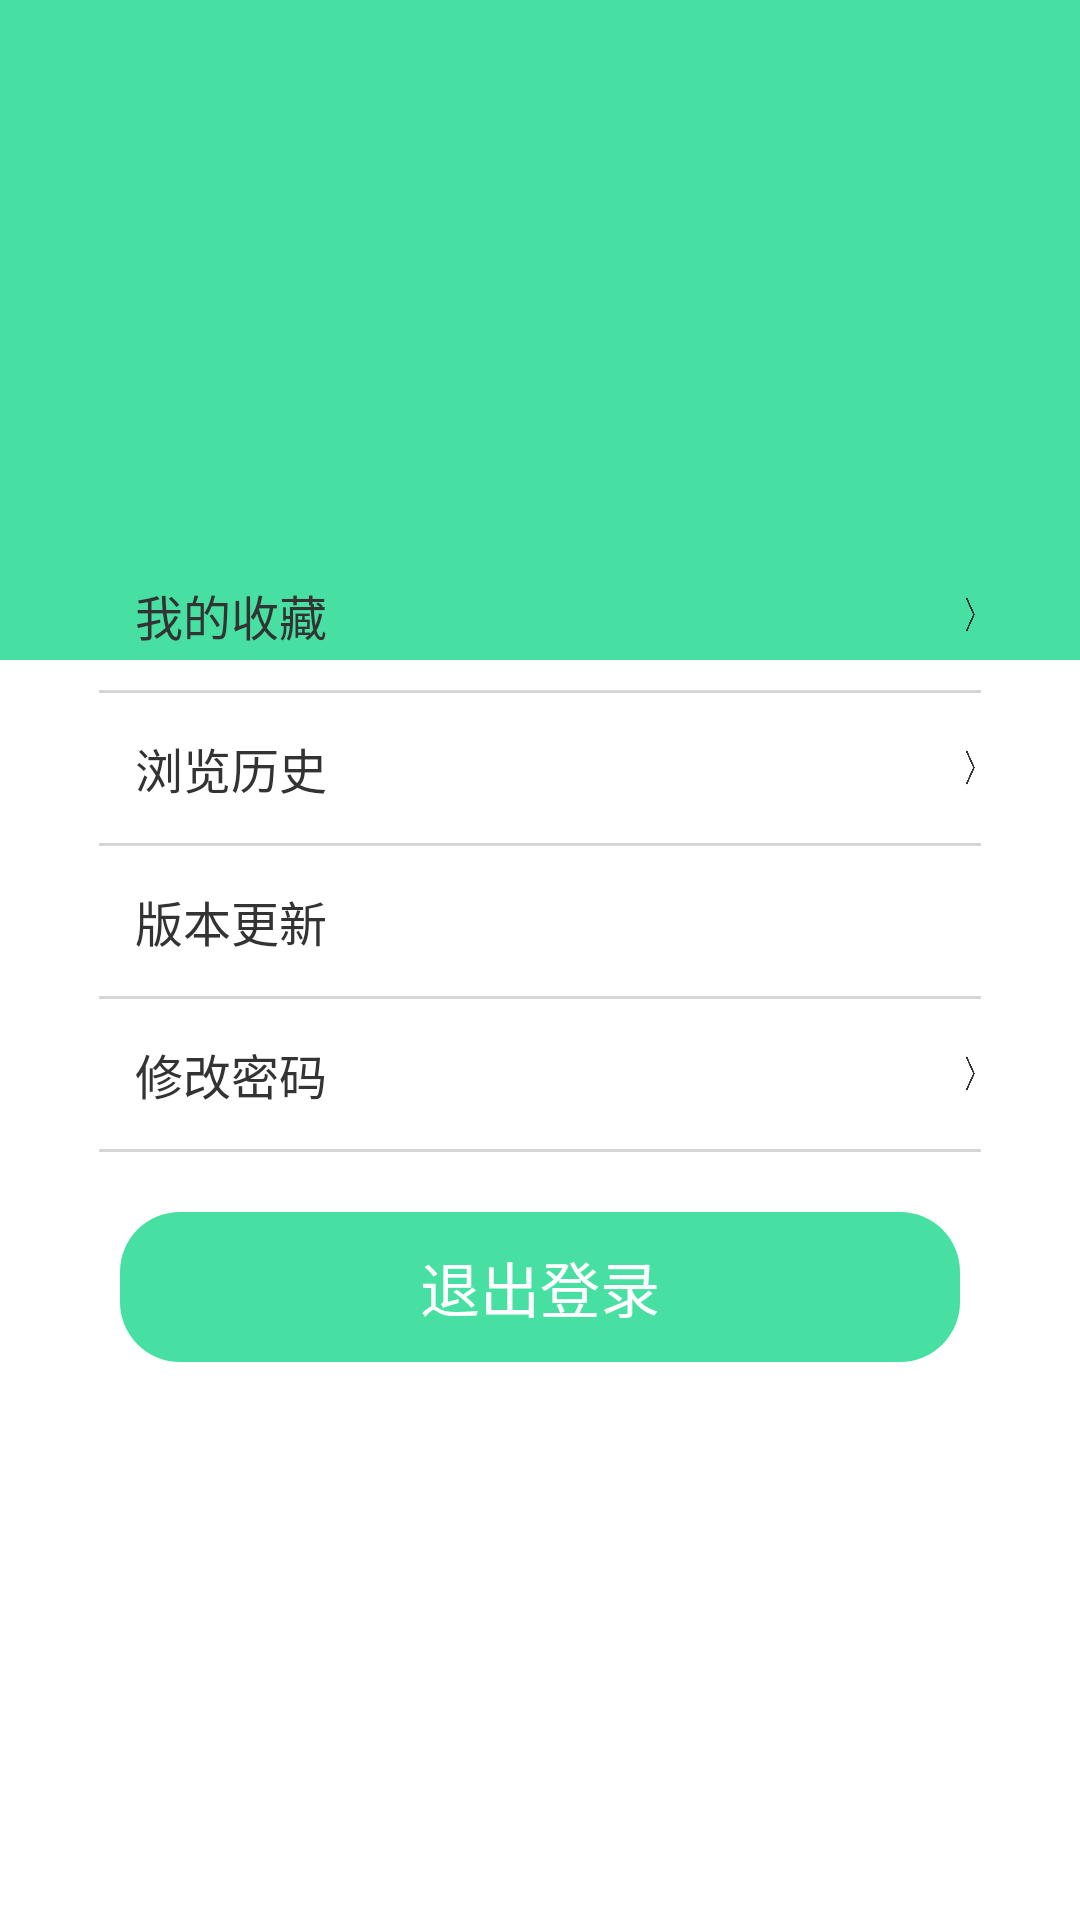

Android layout source for this screen:
<!-- AndroidManifest.xml: application theme AppTheme -->
<!-- res/layout/activity_mine.xml -->
<?xml version="1.0" encoding="utf-8"?>
<RelativeLayout xmlns:android="http://schemas.android.com/apk/res/android"
    android:layout_width="match_parent"
    android:layout_height="wrap_content"
    android:background="@color/bg">

    <View
        android:layout_width="match_parent"
        android:layout_height="220dp"
        android:background="@color/colorPrimary" />

    <LinearLayout
        android:layout_width="match_parent"
        android:layout_height="wrap_content"
        android:layout_marginLeft="31dp"
        android:layout_marginTop="28dp"
        android:gravity="center_vertical">

        <ImageView
            android:id="@+id/iv_me_head"
            android:layout_width="87dp"
            android:layout_height="87dp" />

        <LinearLayout
            android:layout_width="match_parent"
            android:layout_height="wrap_content"
            android:layout_marginLeft="17dp"
            android:orientation="vertical">

            <TextView
                android:id="@+id/tv_me_name"
                android:layout_width="wrap_content"
                android:layout_height="wrap_content"
                android:textColor="@color/white"
                android:textSize="24dp" />

            <TextView
                android:id="@+id/tv_me_num"
                android:layout_width="wrap_content"
                android:layout_height="wrap_content"
                android:layout_marginTop="6dp"
                android:textColor="@color/white"
                android:textSize="18dp" />

        </LinearLayout>

    </LinearLayout>

    <LinearLayout
        android:id="@+id/ll_me_center"
        android:layout_width="match_parent"
        android:layout_height="wrap_content"
        android:layout_marginLeft="12dp"
        android:layout_marginTop="180dp"
        android:layout_marginRight="12dp"
        android:background="@drawable/bg_white_5"
        android:orientation="vertical"
        android:paddingLeft="21dp"
        android:paddingRight="21dp">

        <LinearLayout
            android:id="@+id/ll_me_collect"
            android:layout_width="match_parent"
            android:layout_height="50dp"
            android:gravity="center_vertical">

            <TextView
                android:layout_width="0dp"
                android:layout_height="wrap_content"
                android:layout_marginLeft="@dimen/app_p12"
                android:layout_weight="1"
                android:text="我的收藏"
                android:textColor="@color/txt_c1"
                android:textSize="16dp" />

            <ImageView
                android:layout_width="7dp"
                android:layout_height="13dp"
                android:background="@drawable/ic_right" />

        </LinearLayout>

        <View
            android:layout_width="match_parent"
            android:layout_height="1dp"
            android:background="@color/txt_hint_c4" />

        <LinearLayout
            android:id="@+id/ll_me_his"
            android:layout_width="match_parent"
            android:layout_height="50dp"
            android:gravity="center_vertical">

            <TextView
                android:layout_width="0dp"
                android:layout_height="wrap_content"
                android:layout_marginLeft="@dimen/app_p12"
                android:layout_weight="1"
                android:text="浏览历史"
                android:textColor="@color/txt_c1"
                android:textSize="16dp" />

            <ImageView
                android:layout_width="7dp"
                android:layout_height="13dp"
                android:background="@drawable/ic_right" />

        </LinearLayout>

        <View
            android:layout_width="match_parent"
            android:layout_height="1dp"
            android:background="@color/txt_hint_c4" />

        <LinearLayout
            android:id="@+id/ll_me_version"
            android:layout_width="match_parent"
            android:layout_height="50dp"
            android:gravity="center_vertical">

            <TextView
                android:layout_width="0dp"
                android:layout_height="wrap_content"
                android:layout_marginLeft="@dimen/app_p12"
                android:layout_weight="1"
                android:text="版本更新"
                android:textColor="@color/txt_c1"
                android:textSize="16dp" />

            <TextView
                android:id="@+id/tv_me_version"
                android:layout_width="wrap_content"
                android:layout_height="wrap_content"
                android:text=""
                android:textColor="@color/txt_c3"
                android:textSize="@dimen/txt_s16" />

        </LinearLayout>

        <View
            android:layout_width="match_parent"
            android:layout_height="1dp"
            android:background="@color/txt_hint_c4" />

        <LinearLayout
            android:id="@+id/ll_me_changepwd"
            android:layout_width="match_parent"
            android:layout_height="50dp"
            android:gravity="center_vertical">

            <TextView
                android:layout_width="0dp"
                android:layout_height="wrap_content"
                android:layout_marginLeft="@dimen/app_p12"
                android:layout_weight="1"
                android:text="修改密码"
                android:textColor="@color/txt_c1"
                android:textSize="16dp" />

            <ImageView
                android:layout_width="7dp"
                android:layout_height="13dp"
                android:background="@drawable/ic_right" />

        </LinearLayout>

        <View
            android:layout_width="match_parent"
            android:layout_height="1dp"
            android:background="@color/txt_hint_c4" />

    </LinearLayout>

    <TextView
        android:id="@+id/tv_me_loginout"
        android:layout_width="match_parent"
        android:layout_height="50dp"
        android:layout_below="@+id/ll_me_center"
        android:layout_marginLeft="40dp"
        android:layout_marginTop="20dp"
        android:layout_marginRight="40dp"
        android:layout_marginBottom="40dp"
        android:background="@drawable/bg_mine_loginout"
        android:gravity="center"
        android:text="退出登录"
        android:textColor="@color/white"
        android:textSize="20dp" />

</RelativeLayout>
<!-- resources referenced by this layout -->
<resources>
  <color name="bg">#ffffff</color>
  <color name="colorPrimary">#47E0A2</color>
  <color name="txt_c1">#333333</color>
  <color name="txt_c3">#999999</color>
  <color name="txt_hint_c4">#D5D6D8</color>
  <color name="white">#ffffff</color>
  <dimen name="app_p12">12dp</dimen>
  <dimen name="txt_s16">16dp</dimen>
  <!-- drawable bg_mine_loginout (drawable) -->
  <?xml version="1.0" encoding="utf-8"?>
  <shape xmlns:android="http://schemas.android.com/apk/res/android">
      <solid android:color="@color/colorPrimary" />
  
      <corners android:radius="20dp" />
  </shape>
  <!-- drawable ic_right: png bitmap (drawable, 4293 bytes) -->
  <style name="AppTheme" parent="Theme.AppCompat.Light.NoActionBar">
          
          <item name="colorPrimary">@color/colorPrimary</item>
          <item name="colorPrimaryDark">@color/colorPrimary</item>
          <item name="colorAccent">@color/colorAccent</item>
          <item name="android:textColor">#333333</item>
          <item name="android:textSize">14dp</item>
      </style>
  <color name="colorAccent">#007AFF</color>
</resources>
